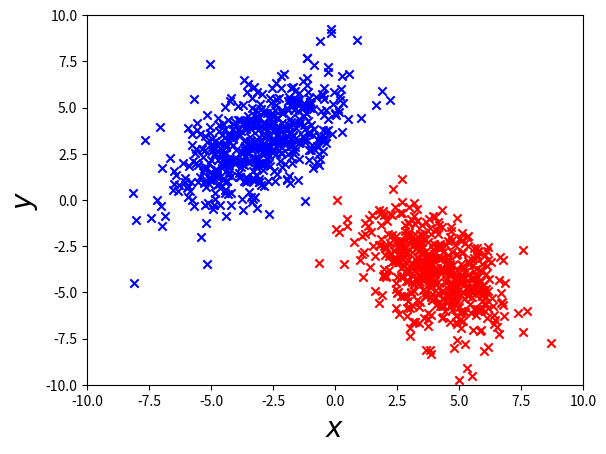

This figure's Python source: (Note: this script raises an exception after producing the figure.)
import numpy as np
import matplotlib.pyplot as pylab
import random
import csv

# 分割用関数 リストと分割数を入力
def split_array(ar, n_group):
    for i_chunk in range(n_group):
        yield ar[i_chunk * len(ar) // n_group:(i_chunk + 1) * len(ar) // n_group]

# クラス毎のデータ数
data_num = 500
# 分割数
split_num = 5

if __name__ == '__main__':

    # 平均、共分散行列
    mu_A = [4, -4]
    mu_B = [-3, 3]

    cov_A =  [  [2, -1],
                [-1, 3]  ]
    cov_B =  [  [3, 2],
                [2, 4]  ]

    # データ生成
    A = np.array(np.random.multivariate_normal(mu_A, cov_A, data_num))
    A_out = np.hstack((A, np.ones((500, 1), dtype="int8")))
    B = np.array(np.random.multivariate_normal(mu_B, cov_B, data_num))
    B_out = np.hstack((A, np.zeros((500, 1), dtype="int8")))

    #  データシャッフル、クラスラベルの調整、５分割
    output_list = random.sample( np.vstack( (A_out, B_out) ).tolist() , len(np.vstack( (A_out, B_out) ).tolist()) )
    output_list = [ [x[0], x[1], int(x[2])] for x in output_list ] #0, 1をintにしてるだけ
    output_list = [ list(x) for x in split_array(output_list, split_num)  ]
    for x in range(split_num):
        file_name = "easy2class_" + str(x) + ".csv"
        with open(file_name, 'w') as f:
            writer = csv.writer(f, lineterminator='\n')
            writer.writerows(output_list[x])

    # 以下描画用コード
    pylab.figure(facecolor="w")

    pylab.scatter(A[:, 0], A[:, 1], color='r', marker='x', label="$ClassA$")
    pylab.scatter(B[:, 0], B[:, 1], color='b', marker='x', label="$ClassB$")
    pylab.xlabel('$x$',size=20)
    pylab.ylabel('$y$',size=20)
    pylab.axis([-10.0,10.0,-10.0,10.0],size=20)
    pylab.grid(True)
    pylab.legend()

    pylab.show()
